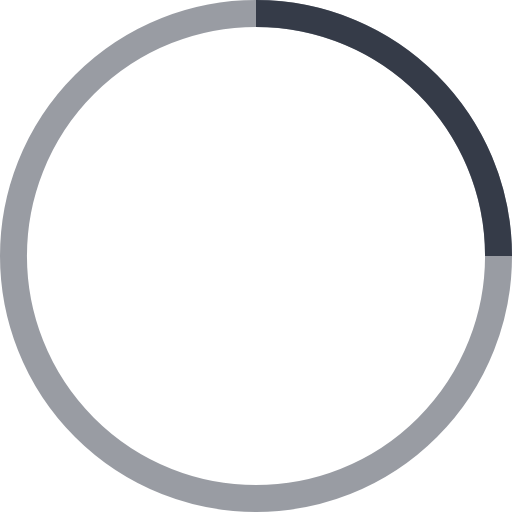
t = 0.00 s
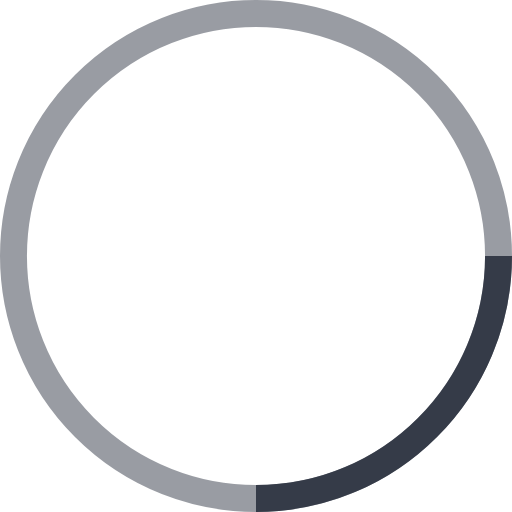
t = 0.25 s
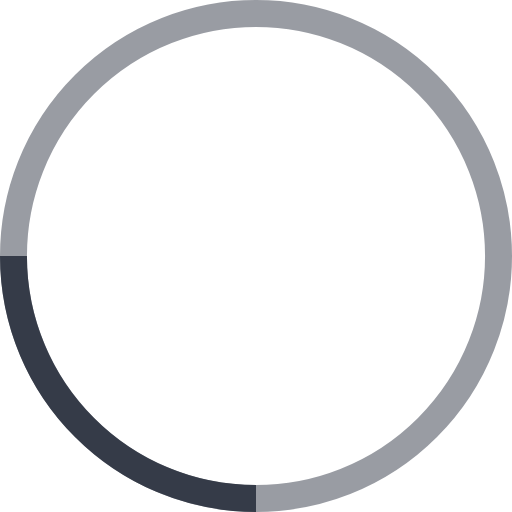
t = 0.50 s
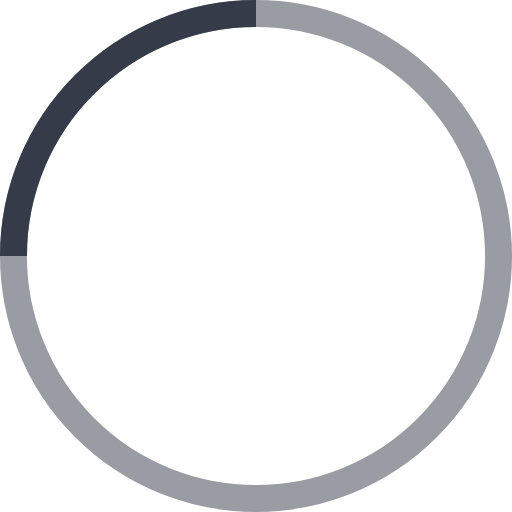
t = 0.75 s

The animated SVG that drew these frames (rendered in a browser with its animation timeline set to each time). Animation: 1 SMIL element (animateTransform=1); one cycle of 1.00 s, repeats indefinitely.

<svg width="38" height="38" viewBox="0 0 38 38" xmlns="http://www.w3.org/2000/svg" stroke="#353b48">
    <g fill="none" fill-rule="evenodd">
        <g transform="translate(1 1)" stroke-width="2">
            <circle stroke-opacity=".5" cx="18" cy="18" r="18"/>
            <path d="M36 18c0-9.94-8.06-18-18-18">
                <animateTransform
                    attributeName="transform"
                    type="rotate"
                    from="0 18 18"
                    to="360 18 18"
                    dur="1s"
                    repeatCount="indefinite"/>
            </path>
        </g>
    </g>
</svg>
